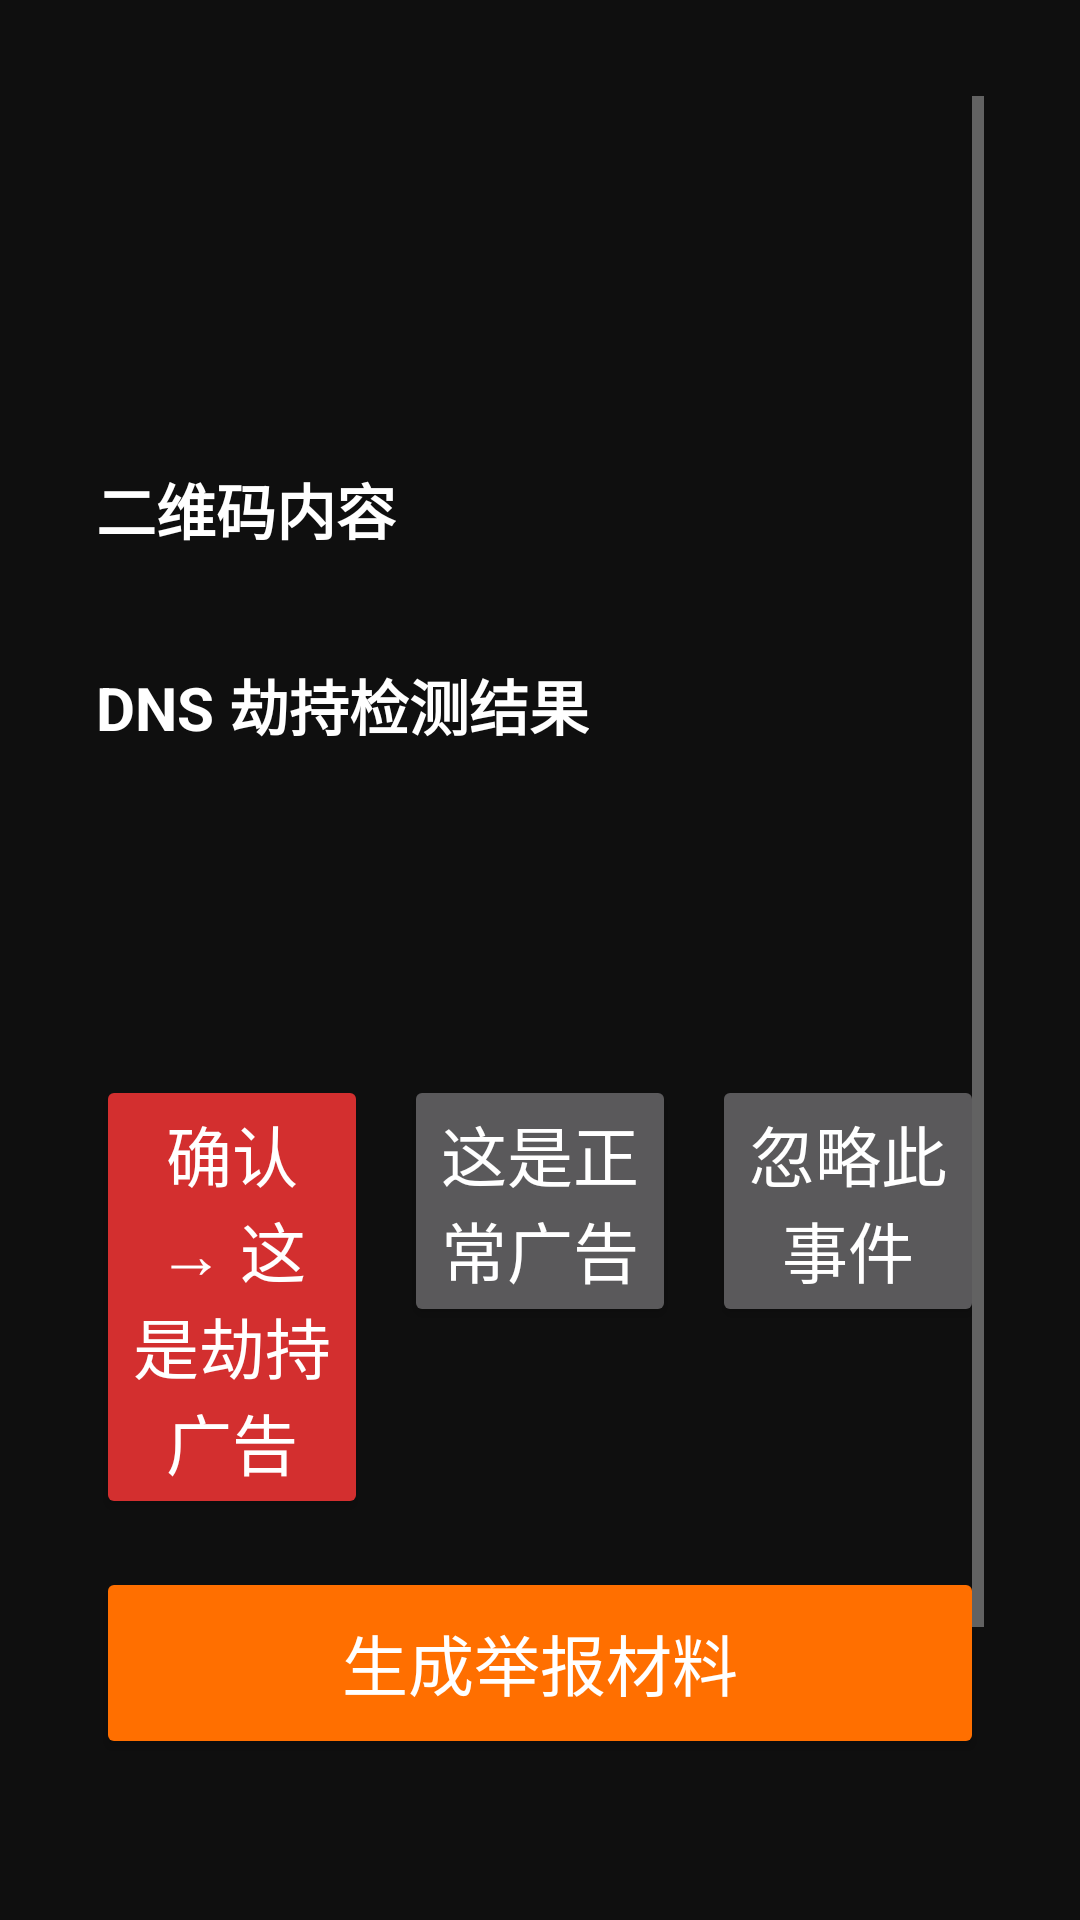

The Android layout XML behind this screen, and the referenced resources:
<!-- AndroidManifest.xml: application theme Theme.AdJustice -->
<!-- res/layout/activity_detail.xml -->
<?xml version="1.0" encoding="utf-8"?>
<ScrollView xmlns:android="http://schemas.android.com/apk/res/android"
    android:layout_width="match_parent"
    android:layout_height="match_parent"
    android:background="#FF0F0F0F"
    android:padding="32dp">

    <LinearLayout
        android:layout_width="match_parent"
        android:layout_height="wrap_content"
        android:orientation="vertical">

        <TextView
            android:id="@+id/detail_title"
            android:layout_width="wrap_content"
            android:layout_height="wrap_content"
            android:textColor="#FFFFFFFF"
            android:textSize="@dimen/tv_title_size"
            android:textStyle="bold"
            android:layout_marginBottom="16dp" />

        <TextView
            android:id="@+id/detail_timestamp"
            android:layout_width="wrap_content"
            android:layout_height="wrap_content"
            android:textColor="#FFB0B0B0"
            android:textSize="@dimen/tv_caption_size"
            android:layout_marginBottom="24dp" />

        <LinearLayout
            android:id="@+id/frames_container"
            android:layout_width="match_parent"
            android:layout_height="wrap_content"
            android:orientation="vertical"
            android:layout_marginBottom="24dp" />

        <TextView
            android:id="@+id/qr_section_title"
            android:layout_width="wrap_content"
            android:layout_height="wrap_content"
            android:text="@string/qr_decoded_label"
            android:textColor="#FFFFFFFF"
            android:textSize="@dimen/tv_body_size"
            android:textStyle="bold"
            android:layout_marginBottom="12dp" />

        <LinearLayout
            android:id="@+id/qr_container"
            android:layout_width="match_parent"
            android:layout_height="wrap_content"
            android:orientation="vertical"
            android:layout_marginBottom="24dp" />

        <TextView
            android:id="@+id/dns_section_title"
            android:layout_width="wrap_content"
            android:layout_height="wrap_content"
            android:text="@string/dns_check_label"
            android:textColor="#FFFFFFFF"
            android:textSize="@dimen/tv_body_size"
            android:textStyle="bold"
            android:layout_marginBottom="12dp" />

        <TextView
            android:id="@+id/dns_result_text"
            android:layout_width="wrap_content"
            android:layout_height="wrap_content"
            android:textColor="#FFB0B0B0"
            android:textSize="@dimen/tv_caption_size"
            android:layout_marginBottom="24dp" />

        <TextView
            android:id="@+id/verdict_text"
            android:layout_width="wrap_content"
            android:layout_height="wrap_content"
            android:textSize="@dimen/tv_body_size"
            android:textStyle="bold"
            android:textColor="#FFB0B0B0"
            android:layout_marginBottom="24dp" />

        <LinearLayout
            android:layout_width="match_parent"
            android:layout_height="wrap_content"
            android:orientation="horizontal"
            android:layout_marginBottom="16dp">

            <Button
                android:id="@+id/btn_mark_hijacked"
                android:layout_width="0dp"
                android:layout_height="wrap_content"
                android:layout_weight="1"
                android:layout_marginEnd="12dp"
                android:minHeight="56dp"
                android:textSize="@dimen/tv_button_text"
                android:text="@string/mark_hijacked"
                android:backgroundTint="#FFD32F2F" />

            <Button
                android:id="@+id/btn_mark_clean"
                android:layout_width="0dp"
                android:layout_height="wrap_content"
                android:layout_weight="1"
                android:layout_marginEnd="12dp"
                android:minHeight="56dp"
                android:textSize="@dimen/tv_button_text"
                android:text="@string/mark_clean" />

            <Button
                android:id="@+id/btn_dismiss"
                android:layout_width="0dp"
                android:layout_height="wrap_content"
                android:layout_weight="1"
                android:minHeight="56dp"
                android:textSize="@dimen/tv_button_text"
                android:text="@string/dismiss_event" />
        </LinearLayout>

        <Button
            android:id="@+id/btn_generate_report"
            android:layout_width="match_parent"
            android:layout_height="wrap_content"
            android:minHeight="64dp"
            android:textSize="@dimen/tv_button_text"
            android:text="@string/generate_report"
            android:backgroundTint="#FFFF6F00"
            android:layout_marginBottom="16dp" />

        <Button
            android:id="@+id/btn_open_12321"
            android:layout_width="match_parent"
            android:layout_height="wrap_content"
            android:minHeight="56dp"
            android:textSize="@dimen/tv_button_text"
            android:text="@string/open_12321"
            android:layout_marginBottom="8dp" />

        <Button
            android:id="@+id/btn_open_miit"
            android:layout_width="match_parent"
            android:layout_height="wrap_content"
            android:minHeight="56dp"
            android:textSize="@dimen/tv_button_text"
            android:text="@string/open_miit" />

    </LinearLayout>
</ScrollView>
<!-- resources referenced by this layout -->
<resources>
  <dimen name="tv_body_size">20sp</dimen>
  <dimen name="tv_button_text">22sp</dimen>
  <dimen name="tv_caption_size">16sp</dimen>
  <dimen name="tv_title_size">28sp</dimen>
  <string name="dismiss_event">忽略此事件</string>
  <string name="dns_check_label">DNS 劫持检测结果</string>
  <string name="generate_report">生成举报材料</string>
  <string name="mark_clean">这是正常广告</string>
  <string name="mark_hijacked">确认 → 这是劫持广告</string>
  <string name="open_12321">打开 12321 举报平台</string>
  <string name="open_miit">打开工信部申诉平台</string>
  <string name="qr_decoded_label">二维码内容</string>
  <style name="Theme.AdJustice" parent="Theme.AppCompat.NoActionBar">
          <item name="android:colorPrimary">#FF1A1A1A</item>
          <item name="android:colorPrimaryDark">#FF000000</item>
          <item name="android:colorAccent">#FFFF6F00</item>
          <item name="android:textColorPrimary">#FFFFFFFF</item>
          <item name="android:textColorSecondary">#FFB0B0B0</item>
          <item name="android:windowBackground">#FF0F0F0F</item>
          <item name="colorPrimary">@android:color/transparent</item>
          <item name="colorPrimaryDark">#FF000000</item>
          <item name="colorAccent">#FFFF6F00</item>
      </style>
</resources>
